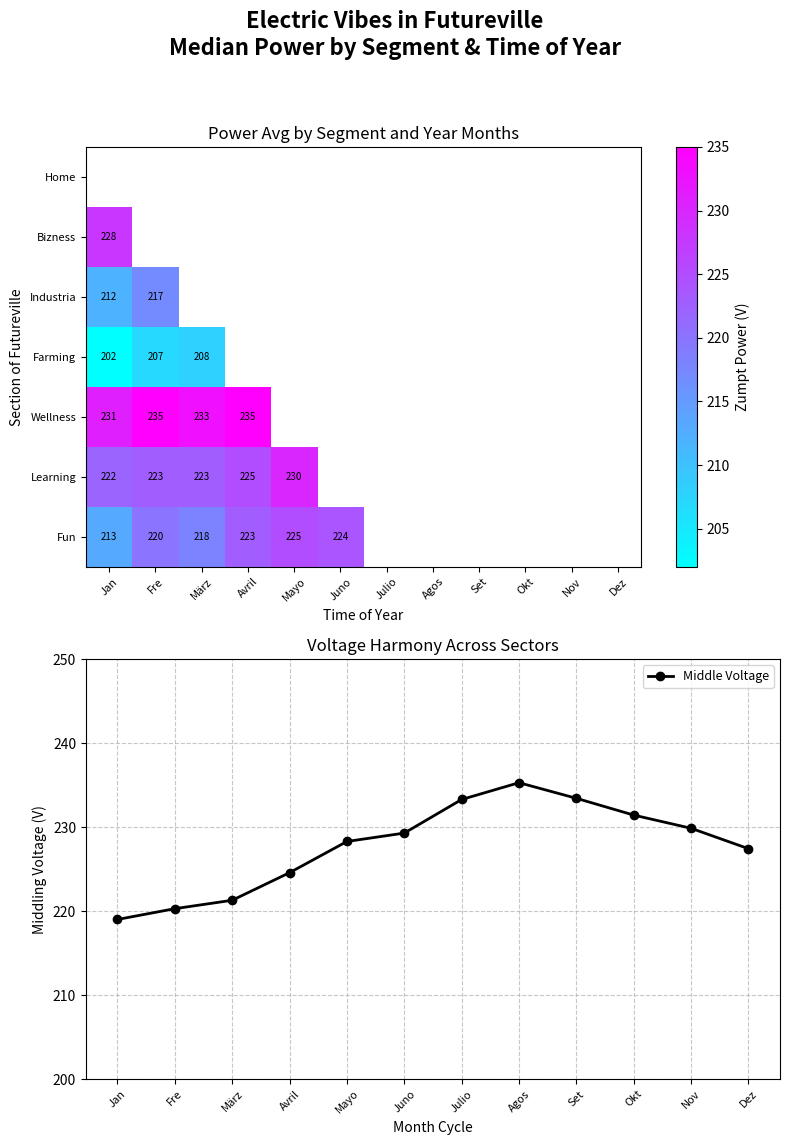

Python code for this plot:
import matplotlib.pyplot as plt
import numpy as np

sectors = ['Home', 'Bizness', 'Industria', 'Farming', 'Wellness', 'Learning', 'Fun']
months = ['Jan', 'Fre', 'März', 'Avril', 'Mayo', 'Juno', 'Julio', 'Agos', 'Set', 'Okt', 'Nov', 'Dez']

# Voltage levels data
voltage_levels = np.array([
    [225, 210, 220, 219, 221, 223, 222, 227, 228, 225, 228, 227],
    [228, 230, 229, 234, 232, 239, 236, 239, 237, 236, 233, 232],
    [212, 217, 218, 223, 233, 230, 242, 243, 247, 246, 242, 238],
    [202, 207, 208, 213, 218, 222, 230, 232, 224, 219, 214, 211],
    [231, 235, 233, 235, 239, 238, 241, 243, 242, 240, 237, 236],
    [222, 223, 223, 225, 230, 229, 233, 235, 230, 229, 232, 228],
    [213, 220, 218, 223, 225, 224, 229, 228, 226, 225, 223, 220]
])

average_voltage = np.mean(voltage_levels, axis=0)

mask = np.triu(np.ones_like(voltage_levels, dtype=bool))
masked_voltage_levels = np.ma.masked_where(mask, voltage_levels)

fig, axes = plt.subplots(nrows=2, ncols=1, figsize=(8, 12))
fig.suptitle('Electric Vibes in Futureville\nMedian Power by Segment & Time of Year', fontsize=16, fontweight='bold')

heatmap = axes[0].imshow(masked_voltage_levels, cmap='cool', aspect='auto', interpolation='nearest')
cbar = fig.colorbar(heatmap, ax=axes[0])
cbar.set_label('Zumpt Power (V)', fontsize=10)

axes[0].set_title('Power Avg by Segment and Year Months', fontsize=12)
axes[0].set_xlabel('Time of Year', fontsize=10)
axes[0].set_ylabel('Section of Futureville', fontsize=10)
axes[0].set_xticks(np.arange(len(months)))
axes[0].set_xticklabels(months, fontsize=8, rotation=45)
axes[0].set_yticks(np.arange(len(sectors)))
axes[0].set_yticklabels(sectors, fontsize=8)

for i in range(len(sectors)):
    for j in range(len(months)):
        if not mask[i, j]:
            axes[0].text(j, i, f"{voltage_levels[i, j]}", ha='center', va='center', color='black', fontsize=7)

axes[1].plot(months, average_voltage, marker='o', color='black', linewidth=2, label='Middle Voltage')
axes[1].set_title('Voltage Harmony Across Sectors', fontsize=12)
axes[1].set_xlabel('Month Cycle', fontsize=10)
axes[1].set_ylabel('Middling Voltage (V)', fontsize=10)
axes[1].set_xticks(np.arange(len(months)))
axes[1].set_xticklabels(months, fontsize=8, rotation=45)
axes[1].grid(True, linestyle='--', alpha=0.7)
axes[1].legend(fontsize=9)
axes[1].set_ylim(200, 250)

plt.tight_layout(rect=[0, 0.03, 1, 0.95])
plt.show()
